Dataset: assets (GitHub, SirYorch/mobile-app-zernike-shape-signature). Classes: circle, square, triangle.

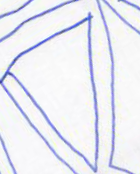
Label: triangle

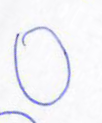
Label: circle

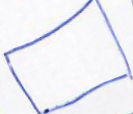
Label: square

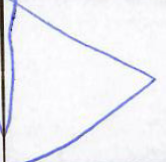
Label: triangle

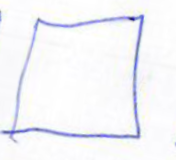
Label: square

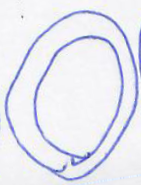
Label: circle
